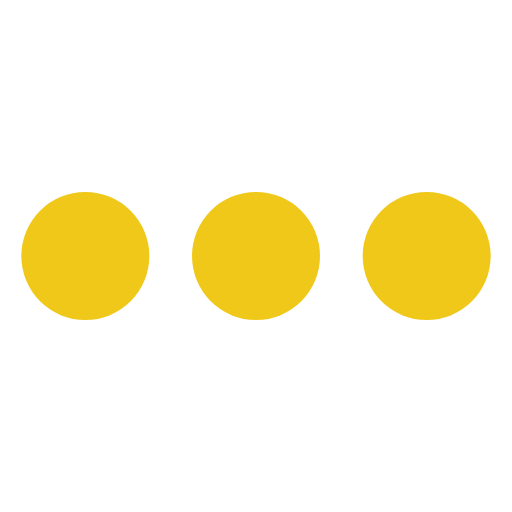
t = 0.00 s
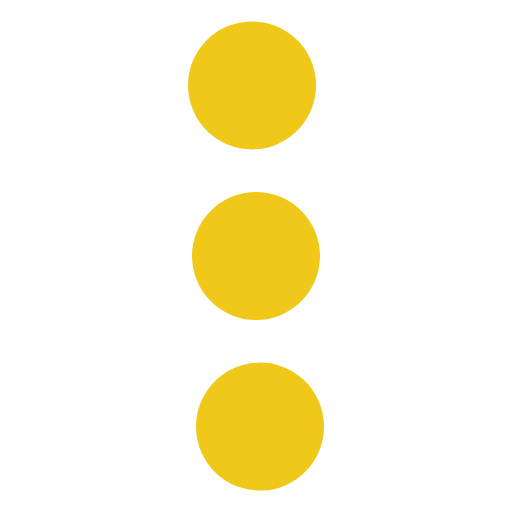
t = 0.13 s
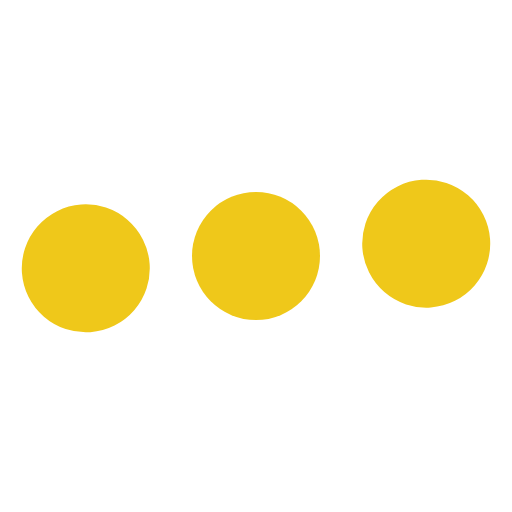
t = 0.38 s
t = 0.50 s: frame unchanged from t = 0.00 s, image omitted
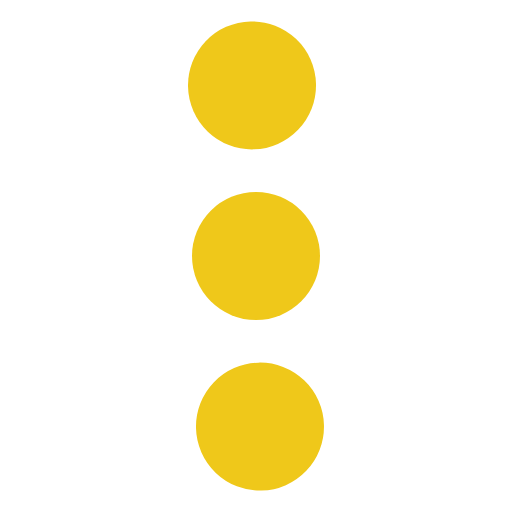
t = 0.63 s
t = 0.88 s: frame unchanged from t = 0.38 s, image omitted

The animated SVG that drew these frames (rendered in a browser with its animation timeline set to each time). Animation: 1 SMIL element (animateTransform=1); one cycle of 1.00 s, repeats indefinitely.

<svg fill="#EFC81AFF" viewBox="0 0 24 24" xmlns="http://www.w3.org/2000/svg"><circle cx="12" cy="12" r="3"/><g><circle cx="4" cy="12" r="3"/><circle cx="20" cy="12" r="3"/><animateTransform attributeName="transform" type="rotate" calcMode="spline" dur="1s" keySplines=".36,.6,.31,1;.36,.6,.31,1" values="0 12 12;180 12 12;360 12 12" repeatCount="indefinite"/></g></svg>
